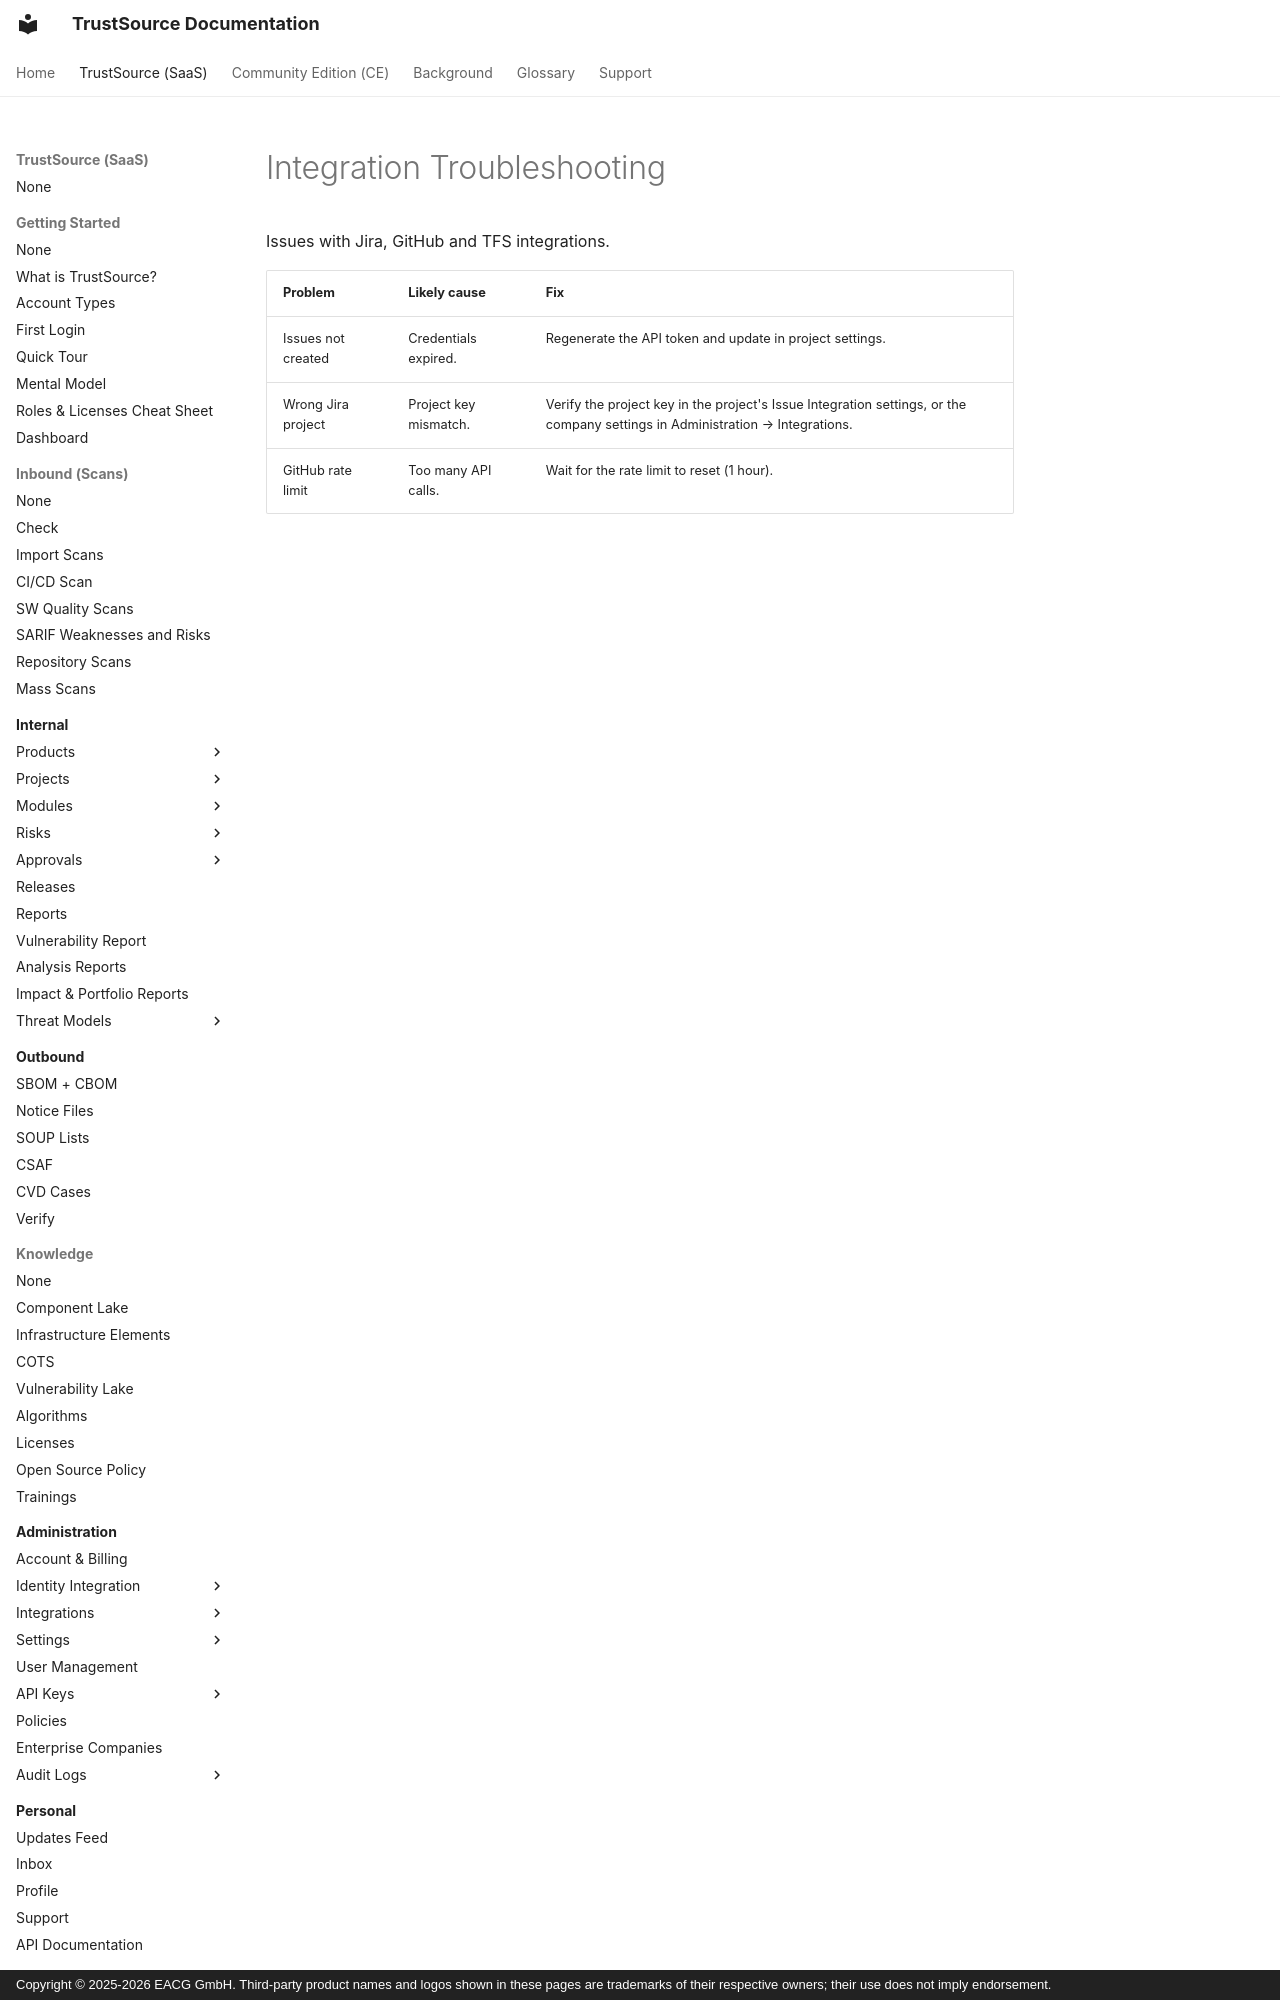

repository: TrustSource/ts-docs · page: v3/11-troubleshooting-faq/04-integration-troubleshooting/index.html · generator: mkdocs · copyright: Copyright © 2025-2026 EACG GmbH. Third-party product names and logos shown in these pages are trademarks of their respective owners; their use does not imply endorsement.

# Integration Troubleshooting

Issues with Jira, GitHub and TFS integrations.

| Problem | Likely cause | Fix |
|---|---|---|
| Issues not created | Credentials expired. | Regenerate the API token and update in project settings. |
| Wrong Jira project | Project key mismatch. | Verify
